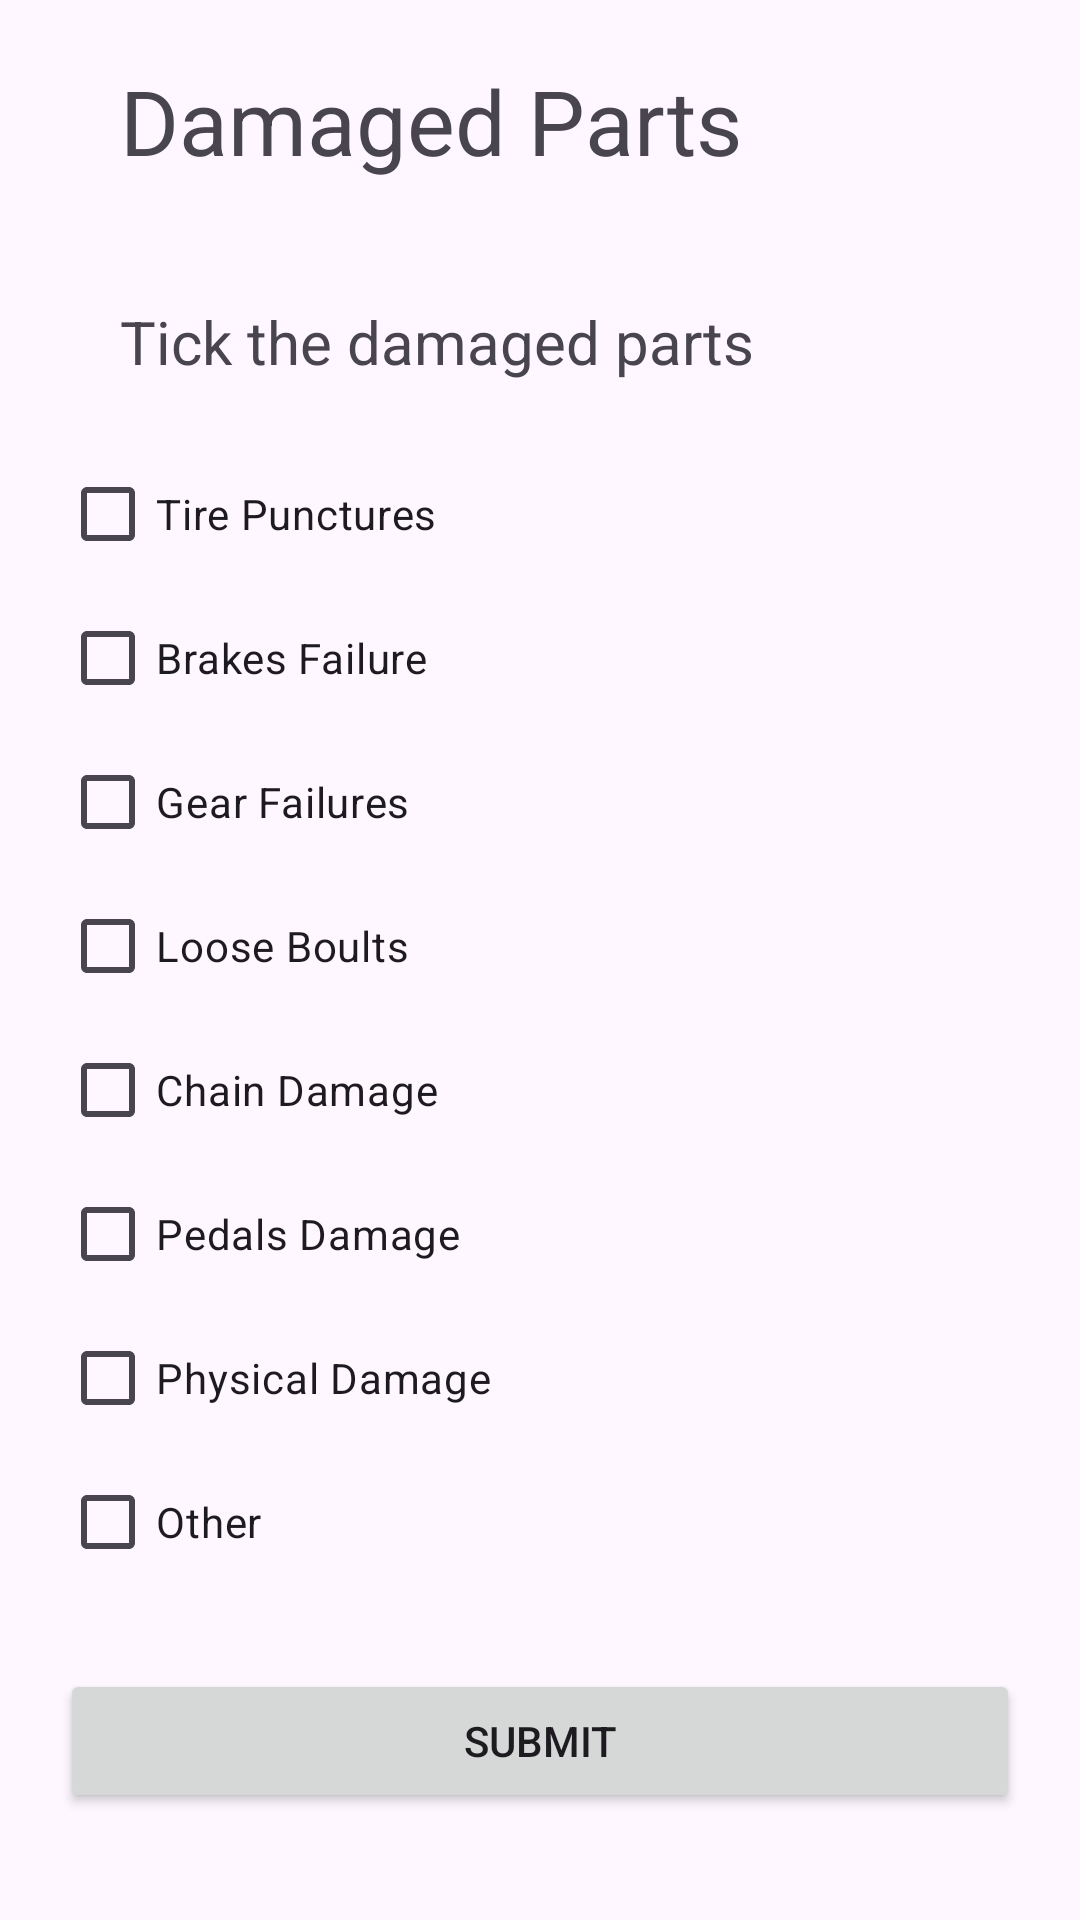

This screen was rendered from an Android layout file. Write that file and the resources it references.
<!-- AndroidManifest.xml: application theme Theme.Application -->
<!-- res/layout/activity_reasons.xml -->
<?xml version="1.0" encoding="utf-8"?>
<RelativeLayout xmlns:android="http://schemas.android.com/apk/res/android"
    xmlns:app="http://schemas.android.com/apk/res-auto"
    xmlns:tools="http://schemas.android.com/tools"
    android:layout_width="match_parent"
    android:layout_height="match_parent"
    tools:context=".Activities.ReasonsActivity">
    <LinearLayout
        android:layout_width="match_parent"
        android:layout_height="wrap_content"
        android:orientation="vertical"
        android:layout_marginStart="20dp"
        android:layout_marginEnd="20dp" >
        <TextView
            android:layout_width="match_parent"
            android:layout_height="wrap_content"
            android:text="Damaged Parts"
            android:textSize="30dp"
            android:layout_margin="20dp"/>
        <TextView
            android:layout_width="match_parent"
            android:layout_height="wrap_content"
            android:text="Tick the damaged parts"
            android:textSize="20dp"
            android:layout_margin="20dp"/>

    <CheckBox
        android:layout_width="match_parent"
        android:layout_height="wrap_content"
        android:id="@+id/reason1"
        android:text="Tire Punctures"/>

    <CheckBox
        android:id="@+id/reason2"
        android:layout_width="match_parent"
        android:layout_height="wrap_content"
        android:text="Brakes Failure" />

    <CheckBox
        android:layout_width="match_parent"
        android:layout_height="wrap_content"
        android:id="@+id/reason3"
        android:text="Gear Failures"/>
    <CheckBox
        android:layout_width="match_parent"
        android:layout_height="wrap_content"
        android:id="@+id/reason4"
        android:text="Loose Boults"/>
    <CheckBox
        android:layout_width="match_parent"
        android:layout_height="wrap_content"
        android:id="@+id/reason5"
        android:text="Chain Damage"/>
    <CheckBox
        android:layout_width="match_parent"
        android:layout_height="wrap_content"
        android:id="@+id/reason6"
        android:text="Pedals Damage"/>
    <CheckBox
        android:layout_width="match_parent"
        android:layout_height="wrap_content"
        android:id="@+id/reason7"
        android:text="Physical Damage"/>
    <CheckBox
        android:layout_width="match_parent"
        android:layout_height="wrap_content"
        android:id="@+id/reason8"
        android:text="Other"/>
        <Button
            android:id="@+id/submit"
            android:layout_marginTop="25dp"
            android:layout_width="match_parent"
            android:layout_height="wrap_content"

            android:text=" Submit "/>
    </LinearLayout>


</RelativeLayout>
<!-- resources referenced by this layout -->
<resources>
  <style name="Theme.Application" parent="Base.Theme.Application" />
  <style name="Base.Theme.Application" parent="Theme.Material3.DayNight.NoActionBar">
          
          <item name="colorPrimary">@color/blue</item>
          <item name="colorPrimaryVariant">@color/blue</item>
          <item name="colorSecondary">@color/blue</item>
  
          <item name="android:statusBarColor">?attr/colorPrimaryVariant </item>
      </style>
</resources>
